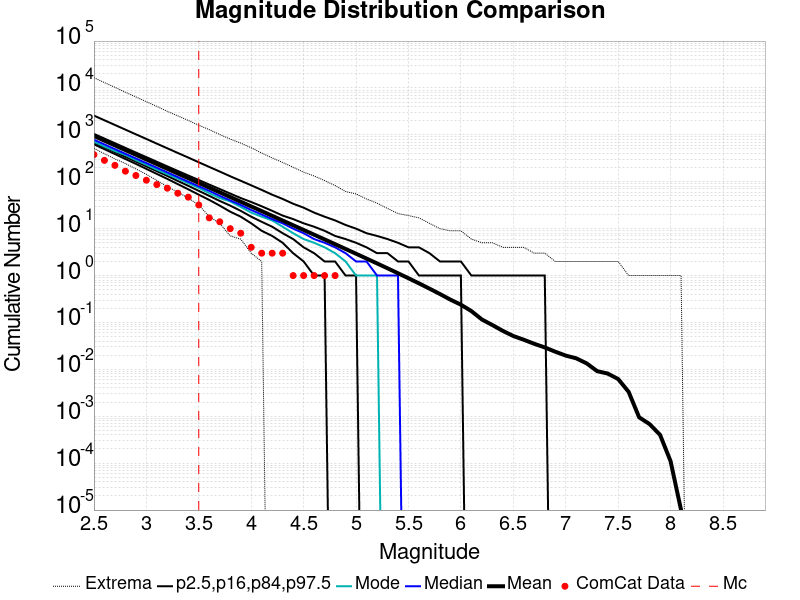

Values plotted in this chart, from the file beside it:
Magnitude, ComCat Data, Simulation Mean, Simulation Median, Simulation Mode, Simulation Minimum, Simulation Maximum, 2.5 %-ile, 16 %-ile, 84 %-ile, 97.5 %-ile
2.5, 378.0, 946.2, 786.0, 714.0, 516.0, 16550, 629.0, 686.0, 1049, 2575
2.6, 286.0, 751.6, 625.0, 565.0, 395.0, 13009, 495.0, 544.0, 834.0, 2046
2.7, 224.0, 597, 497.0, 451.0, 308.0, 10325, 390.0, 431.0, 664.0, 1626
2.8, 168.0, 474.1, 395.0, 373.0, 245.0, 8112, 306.0, 341.0, 528.0, 1293
2.9, 136.0, 376.6, 314.0, 289.0, 188.0, 6445, 241.0, 270.0, 420.0, 1027
3.0, 108.0, 299.1, 250.0, 231.0, 144.0, 5091, 188.0, 213.0, 335.0, 818.0
3.1, 87.0, 237.6, 199.0, 181.0, 107.0, 4044, 147.0, 168.0, 267.0, 649.0
3.2, 73.0, 188.7, 158.0, 145.0, 79.0, 3177, 115.0, 133.0, 213.0, 517.0
3.3, 57.0, 149.8, 126.0, 117.0, 60.0, 2540, 89.0, 104.0, 170.0, 411.0
3.4, 47.0, 119, 100.0, 93.0, 45.0, 2030, 69.0, 82.0, 136.0, 328.0
3.5, 32.0, 94.55, 80.0, 74.0, 32.0, 1604, 53.0, 64.0, 109.0, 260.0
3.6, 17.0, 75.08, 64.0, 57.0, 18.0, 1292, 41.0, 50.0, 87.0, 207.0
3.7, 14.0, 59.6, 50.0, 45.0, 13.0, 1017, 31.0, 39.0, 70.0, 165.0
3.8, 10.0, 47.3, 40.0, 38.0, 7.0, 813.0, 23.0, 31.0, 56.0, 131.0
3.9, 8.0, 37.55, 32.0, 29.0, 6.0, 668.0, 18.0, 24.0, 45.0, 105.0
4.0, 4.0, 29.82, 25.0, 22.0, 3.0, 530.0, 13.0, 18.0, 37.0, 84.0
4.1, 3.0, 23.68, 20.0, 18.0, 2.0, 409.0, 9.0, 14.0, 30.0, 67.0
4.2, 3.0, 18.8, 16.0, 15.0, 0.0, 322.0, 7.0, 11.0, 24.0, 53.0
4.3, 3.0, 14.91, 13.0, 11.0, 0.0, 258.0, 5.0, 8.0, 19.0, 43.0
4.4, 1.0, 11.83, 10.0, 8.0, 0.0, 204.0, 3.0, 6.0, 16.0, 34.0
4.5, 1.0, 9.379, 8.0, 6.0, 0.0, 160.0, 2.0, 4.0, 13.0, 28.0
4.6, 1.0, 7.443, 6.0, 5.0, 0.0, 133.0, 1.0, 3.0, 11.0, 22.0
4.7, 1.0, 5.897, 5.0, 4.0, 0.0, 106.0, 1.0, 2.0, 9.0, 18.0
4.8, 1.0, 4.67, 4.0, 3.0, 0.0, 83.0, 0.0, 2.0, 7.0, 15.0
4.9, 0.0, 3.695, 3.0, 2.0, 0.0, 62.0, 0.0, 1.0, 6.0, 12.0
5.0, 0.0, 2.917, 2.0, 1.0, 0.0, 55.0, 0.0, 1.0, 5.0, 10.0
5.1, 0.0, 2.304, 2.0, 1.0, 0.0, 43.0, 0.0, 0.0, 4.0, 8.0
5.2, 0.0, 1.817, 1.0, 1.0, 0.0, 35.0, 0.0, 0.0, 3.0, 7.0
5.3, 0.0, 1.429, 1.0, 0.0, 0.0, 27.0, 0.0, 0.0, 3.0, 6.0
5.4, 0.0, 1.121, 1.0, 0.0, 0.0, 21.0, 0.0, 0.0, 2.0, 5.0
5.5, 0.0, 0.8767, 0.0, 0.0, 0.0, 19.0, 0.0, 0.0, 2.0, 4.0
5.6, 0.0, 0.6819, 0.0, 0.0, 0.0, 17.0, 0.0, 0.0, 1.0, 4.0
5.7, 0.0, 0.5266, 0.0, 0.0, 0.0, 13.0, 0.0, 0.0, 1.0, 3.0
5.8, 0.0, 0.4043, 0.0, 0.0, 0.0, 10.0, 0.0, 0.0, 1.0, 2.0
5.9, 0.0, 0.3064, 0.0, 0.0, 0.0, 9.0, 0.0, 0.0, 1.0, 2.0
6.0, 0.0, 0.2393, 0.0, 0.0, 0.0, 9.0, 0.0, 0.0, 1.0, 2.0
6.1, 0.0, 0.1747, 0.0, 0.0, 0.0, 6.0, 0.0, 0.0, 0.0, 1.0
6.2, 0.0, 0.1158, 0.0, 0.0, 0.0, 5.0, 0.0, 0.0, 0.0, 1.0
6.3, 0.0, 0.08812, 0.0, 0.0, 0.0, 5.0, 0.0, 0.0, 0.0, 1.0
6.4, 0.0, 0.06616, 0.0, 0.0, 0.0, 4.0, 0.0, 0.0, 0.0, 1.0
6.5, 0.0, 0.05143, 0.0, 0.0, 0.0, 4.0, 0.0, 0.0, 0.0, 1.0
6.6, 0.0, 0.04277, 0.0, 0.0, 0.0, 4.0, 0.0, 0.0, 0.0, 1.0
6.7, 0.0, 0.03506, 0.0, 0.0, 0.0, 3.0, 0.0, 0.0, 0.0, 1.0
6.8, 0.0, 0.02935, 0.0, 0.0, 0.0, 3.0, 0.0, 0.0, 0.0, 1.0
6.9, 0.0, 0.0238, 0.0, 0.0, 0.0, 2.0, 0.0, 0.0, 0.0, 0.0
7.0, 0.0, 0.01966, 0.0, 0.0, 0.0, 2.0, 0.0, 0.0, 0.0, 0.0
7.1, 0.0, 0.0172, 0.0, 0.0, 0.0, 2.0, 0.0, 0.0, 0.0, 0.0
7.2, 0.0, 0.0134, 0.0, 0.0, 0.0, 2.0, 0.0, 0.0, 0.0, 0.0
7.3, 0.0, 0.00915, 0.0, 0.0, 0.0, 2.0, 0.0, 0.0, 0.0, 0.0
7.4, 0.0, 0.00814, 0.0, 0.0, 0.0, 2.0, 0.0, 0.0, 0.0, 0.0
7.5, 0.0, 0.00622, 0.0, 0.0, 0.0, 2.0, 0.0, 0.0, 0.0, 0.0
7.6, 0.0, 0.00331, 0.0, 0.0, 0.0, 1.0, 0.0, 0.0, 0.0, 0.0
7.7, 0.0, 9.5E-4, 0.0, 0.0, 0.0, 1.0, 0.0, 0.0, 0.0, 0.0
7.8, 0.0, 6.8E-4, 0.0, 0.0, 0.0, 1.0, 0.0, 0.0, 0.0, 0.0
7.9, 0.0, 4.0E-4, 0.0, 0.0, 0.0, 1.0, 0.0, 0.0, 0.0, 0.0
8.0, 0.0, 1.1E-4, 0.0, 0.0, 0.0, 1.0, 0.0, 0.0, 0.0, 0.0
8.1, 0.0, 1.0E-5, 0.0, 0.0, 0.0, 1.0, 0.0, 0.0, 0.0, 0.0
8.2, 0.0, 0.0, 0.0, 0.0, 0.0, 0.0, 0.0, 0.0, 0.0, 0.0
8.3, 0.0, 0.0, 0.0, 0.0, 0.0, 0.0, 0.0, 0.0, 0.0, 0.0
8.4, 0.0, 0.0, 0.0, 0.0, 0.0, 0.0, 0.0, 0.0, 0.0, 0.0
... 6 more rows
